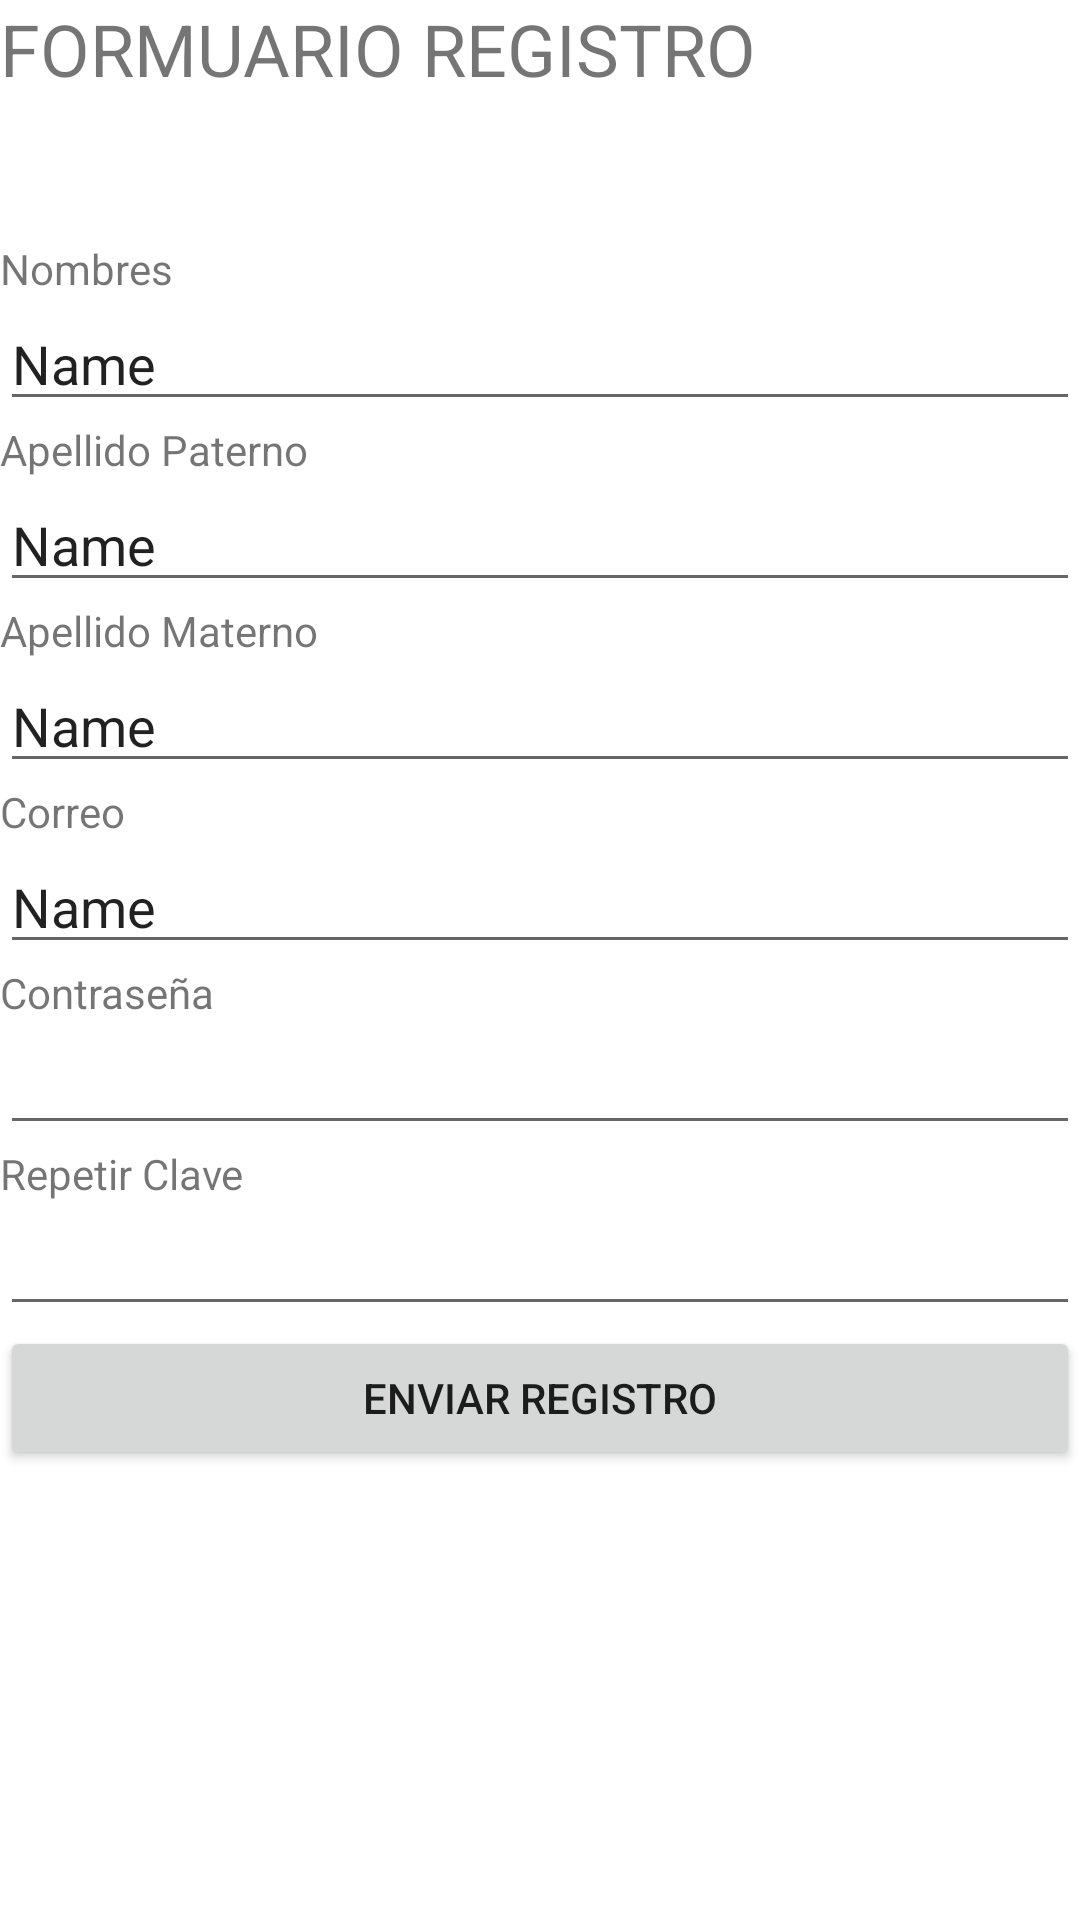

This screen was rendered from an Android layout file. Write that file and the resources it references.
<!-- AndroidManifest.xml: application theme Theme.Adopcion -->
<!-- res/layout/activity_registro.xml -->
<?xml version="1.0" encoding="utf-8"?>

<androidx.constraintlayout.widget.ConstraintLayout xmlns:android="http://schemas.android.com/apk/res/android"
    xmlns:app="http://schemas.android.com/apk/res-auto"
    xmlns:tools="http://schemas.android.com/tools"
    android:layout_width="match_parent"
    android:layout_height="match_parent"
    tools:context=".Registro">

    <LinearLayout
        android:layout_width="match_parent"
        android:layout_height="match_parent"
        android:orientation="vertical">

        <TextView
            android:id="@+id/tv_titulo"
            android:layout_width="match_parent"
            android:layout_height="50dp"
            android:autoText="false"
            android:text="FORMUARIO REGISTRO"
            android:textSize="24sp" />

        <TextView
            android:id="@+id/tv_nombres"
            android:layout_width="match_parent"
            android:layout_height="wrap_content"
            android:layout_marginTop="30dp"
            android:text="Nombres" />

        <EditText
            android:id="@+id/edit_text_nombres"
            android:layout_width="match_parent"
            android:layout_height="wrap_content"
            android:ems="10"
            android:inputType="textPersonName"
            android:text="Name" />

        <TextView
            android:id="@+id/tv_apellidop"
            android:layout_width="match_parent"
            android:layout_height="wrap_content"
            android:text="Apellido Paterno" />

        <EditText
            android:id="@+id/edit_text_apellidop"
            android:layout_width="match_parent"
            android:layout_height="wrap_content"
            android:ems="10"
            android:inputType="textPersonName"
            android:text="Name" />

        <TextView
            android:id="@+id/tv_apellidom"
            android:layout_width="match_parent"
            android:layout_height="wrap_content"
            android:text="Apellido Materno" />

        <EditText
            android:id="@+id/edit_text_apellidom"
            android:layout_width="match_parent"
            android:layout_height="wrap_content"
            android:ems="10"
            android:inputType="textPersonName"
            android:text="Name" />

        <TextView
            android:id="@+id/tv_correo"
            android:layout_width="match_parent"
            android:layout_height="wrap_content"
            android:text="Correo" />

        <EditText
            android:id="@+id/edit_text_correo"
            android:layout_width="match_parent"
            android:layout_height="wrap_content"
            android:ems="10"
            android:inputType="textPersonName"
            android:text="Name" />

        <TextView
            android:id="@+id/tv_clave"
            android:layout_width="match_parent"
            android:layout_height="wrap_content"
            android:text="Contraseña" />

        <EditText
            android:id="@+id/edit_text_contraseña"
            android:layout_width="match_parent"
            android:layout_height="wrap_content"
            android:ems="10"
            android:inputType="textPassword" />

        <TextView
            android:id="@+id/tv_repclave"
            android:layout_width="match_parent"
            android:layout_height="wrap_content"
            android:text="Repetir Clave" />

        <EditText
            android:id="@+id/edit_text_contraseña1"
            android:layout_width="match_parent"
            android:layout_height="wrap_content"
            android:ems="10"
            android:inputType="textPassword" />

        <Button
            android:id="@+id/EnviarInformacion"
            android:layout_width="match_parent"
            android:layout_height="wrap_content"
            android:text="Enviar Registro" />
    </LinearLayout>
</androidx.constraintlayout.widget.ConstraintLayout>
<!-- resources referenced by this layout -->
<resources>
  <style name="Theme.Adopcion" parent="Theme.MaterialComponents.DayNight.DarkActionBar">
          
          <item name="colorPrimary">@color/purple_500</item>
          <item name="colorPrimaryVariant">@color/purple_700</item>
          <item name="colorOnPrimary">@color/white</item>
          
          <item name="colorSecondary">@color/teal_200</item>
          <item name="colorSecondaryVariant">@color/teal_700</item>
          <item name="colorOnSecondary">@color/black</item>
          
          <item name="android:statusBarColor" tools:targetApi="l">?attr/colorPrimaryVariant</item>
          
      </style>
  <!-- not gathered from this repository: default colours our renderer supplied (Android Studio template values) -->
  <color name="purple_500">#FF6200EE</color>
  <color name="purple_700">#FF3700B3</color>
  <color name="teal_200">#FF03DAC5</color>
  <color name="teal_700">#FF018786</color>
  <color name="black">#FF000000</color>
  <color name="white">#FFFFFFFF</color>
</resources>
